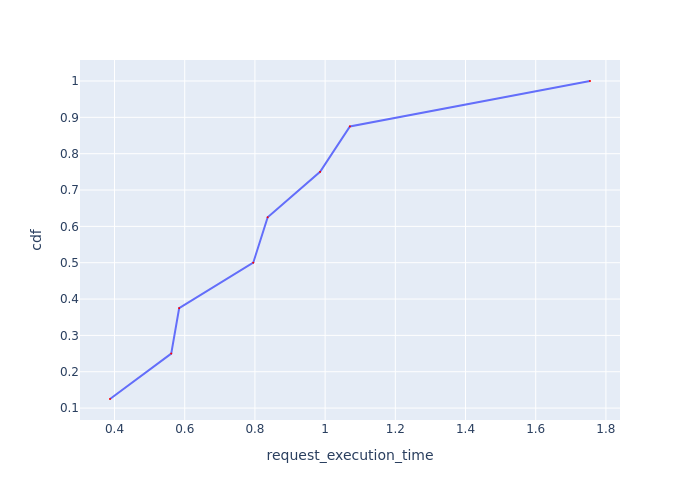

Data behind this chart, as committed beside it:
Request Id, request_execution_time, cdf
0_6, 0.3871, 0.125
0_7, 0.5615, 0.25
0_2, 0.5842, 0.375
0_1, 0.7953, 0.5
0_3, 0.8364, 0.625
0_0, 0.9857, 0.75
0_4, 1.071, 0.875
0_5, 1.755, 1.0
